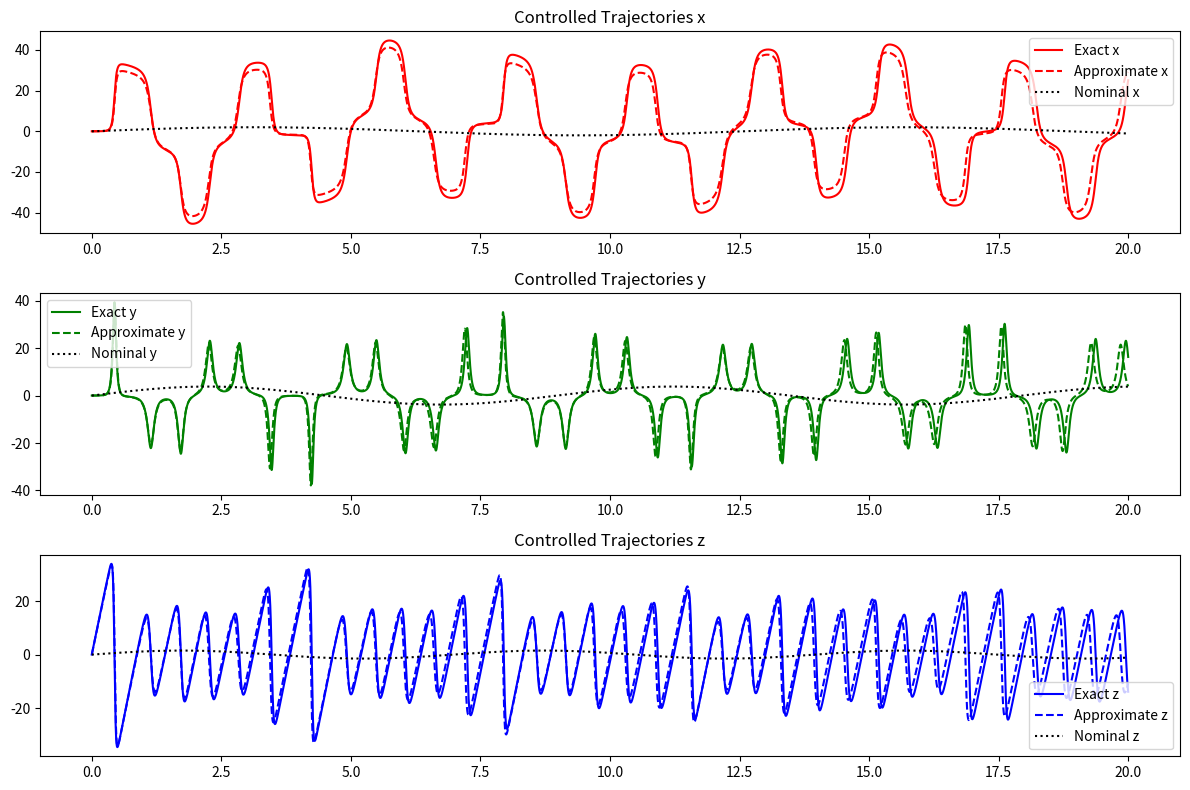

The script that saved this image:
import numpy as np
import matplotlib.pyplot as plt

# Define the system parameters
params_exact = {'a': 10, 'b': 100, 'c': 0.3}
params_approx = {'a': 9, 'b': 98, 'c': 0.4}

# Nominal trajectory functions
def nominal_x(t): return 2 * np.sin(0.5 * t)
def nominal_y(t): return 3.8 * np.sin(0.7 * t)
def nominal_z(t): return 1.5 * np.sin(0.9 * t)

# Time settings
dt = 0.001
t = np.arange(0, 20, dt)  # Simulation for 20 seconds

# PID Control Parameters
Kp, Ki, Kd = 0.1, 0.01, 0.05

# Control System Simulation Function with PID
def simulate_control_system(params, t):
    n = len(t)
    x, y, z = np.zeros(n), np.zeros(n), np.zeros(n)
    ux, uy, uz = np.zeros(n), np.zeros(n), np.zeros(n)
    integral_x, integral_y, integral_z = 0, 0, 0
    error_x, error_y, error_z = 0, 0, 0

    for i in range(1, n):
        # Calculate the error
        error_x = nominal_x(t[i]) - x[i-1]
        error_y = nominal_y(t[i]) - y[i-1]
        error_z = nominal_z(t[i]) - z[i-1]

        # Integrate the error
        integral_x += error_x * dt
        integral_y += error_y * dt
        integral_z += error_z * dt

        # Derivative of the error
        derivative_x = (error_x - (nominal_x(t[i-1]) - x[i-2])) / dt if i > 1 else 0
        derivative_y = (error_y - (nominal_y(t[i-1]) - y[i-2])) / dt if i > 1 else 0
        derivative_z = (error_z - (nominal_z(t[i-1]) - z[i-2])) / dt if i > 1 else 0

        # PID control laws
        ux[i] = Kp * error_x + Ki * integral_x + Kd * derivative_x
        uy[i] = Kp * error_y + Ki * integral_y + Kd * derivative_y
        uz[i] = Kp * error_z + Ki * integral_z + Kd * derivative_z

        # Update state equations
        x[i] = x[i-1] + dt * (params['a'] * y[i-1] + ux[i])
        y[i] = y[i-1] + dt * (-params['c'] * x[i-1] + y[i-1] * z[i-1] + uy[i])
        z[i] = z[i-1] + dt * (params['b'] - y[i-1]**2 + uz[i])

    return t, x, y, z

# Run the simulation for exact and approximate parameters
t, x_exact, y_exact, z_exact = simulate_control_system(params_exact, t)
_, x_approx, y_approx, z_approx = simulate_control_system(params_approx, t)

# Plotting the results
plt.figure(figsize=(12, 8))
plt.subplot(3, 1, 1)
plt.plot(t, x_exact, 'r-', label='Exact x')
plt.plot(t, x_approx, 'r--', label='Approximate x')
plt.plot(t, nominal_x(t), 'k:', label='Nominal x')
plt.title('Controlled Trajectories x')
plt.legend()

plt.subplot(3, 1, 2)
plt.plot(t, y_exact, 'g-', label='Exact y')
plt.plot(t, y_approx, 'g--', label='Approximate y')
plt.plot(t, nominal_y(t), 'k:', label='Nominal y')
plt.title('Controlled Trajectories y')
plt.legend()

plt.subplot(3, 1, 3)
plt.plot(t, z_exact, 'b-', label='Exact z')
plt.plot(t, z_approx, 'b--', label='Approximate z')
plt.plot(t, nominal_z(t), 'k:', label='Nominal z')
plt.title('Controlled Trajectories z')
plt.legend()

plt.tight_layout()
plt.show()

plt.savefig('images with the control signals', format='svg')